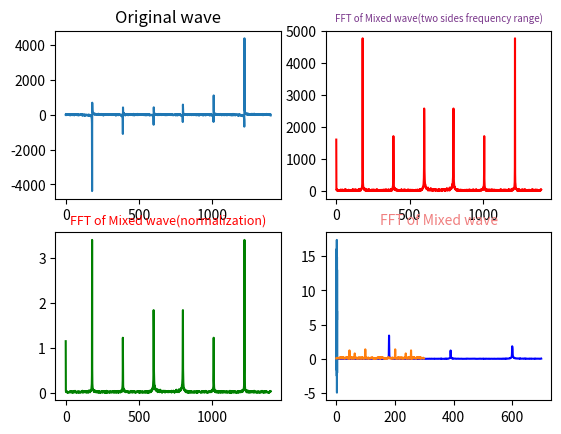

This figure's Python source:
import numpy as np
from numpy.fft import fft
import matplotlib.pyplot as plt
from matplotlib.pyplot import plot, show
x = np.linspace(0, 1, 1400)
y = 7*np.sin(2*np.pi*180*x) + 2.8*np.sin(2*np.pi*390*x) + 5.1*np.sin(2*np.pi*600*x) + 2.3 * np.random.rand(len(x))

yy = fft(y)
yreal = yy.real
yimag = yy.imag

yf = abs(fft(y))
yf1 = abs(fft(y))/len(x)
yf2 = yf1[range(int(len(x)/2))]

xf = np.arange(len(y))
xf1 = xf
xf2 = xf[range(int(len(x)/2))]


plt.subplot(221)
plt.plot(xf, yimag)
plt.title('Original wave')

plt.subplot(222)
plt.plot(xf, yf, 'r')
plt.title('FFT of Mixed wave(two sides frequency range)',fontsize=7,color='#7A378B')

plt.subplot(223)
plt.plot(xf1, yf1, 'g')
plt.title('FFT of Mixed wave(normalization)',fontsize=9,color='r')

plt.subplot(224)
plt.plot(xf2, yf2, 'b')
plt.title('FFT of Mixed wave',fontsize=10,color='#F08080')

plt.show()

a = np.arange(0,3,0.01)
b = 3*np.sin(2*np.pi*33*a +200)+1.89*np.sin(2*np.pi*21*a+200)+ 2.7*np.sin(2*np.pi*15*a+200)+ 1.2*np.random.rand(len(a))+ 5*np.random.rand(len(a))+ 7*np.random.rand(len(a))


fb = abs(fft(b))/len(a)
fb[0]=fb[len(fb)-1]
fa = np.arange(len(b))
#print(fb)
#plt.subplot(111)
plt.plot(a,b)
plt.show()

#plt.subplot(112)
plt.plot(fa,fb)


plt.show()

